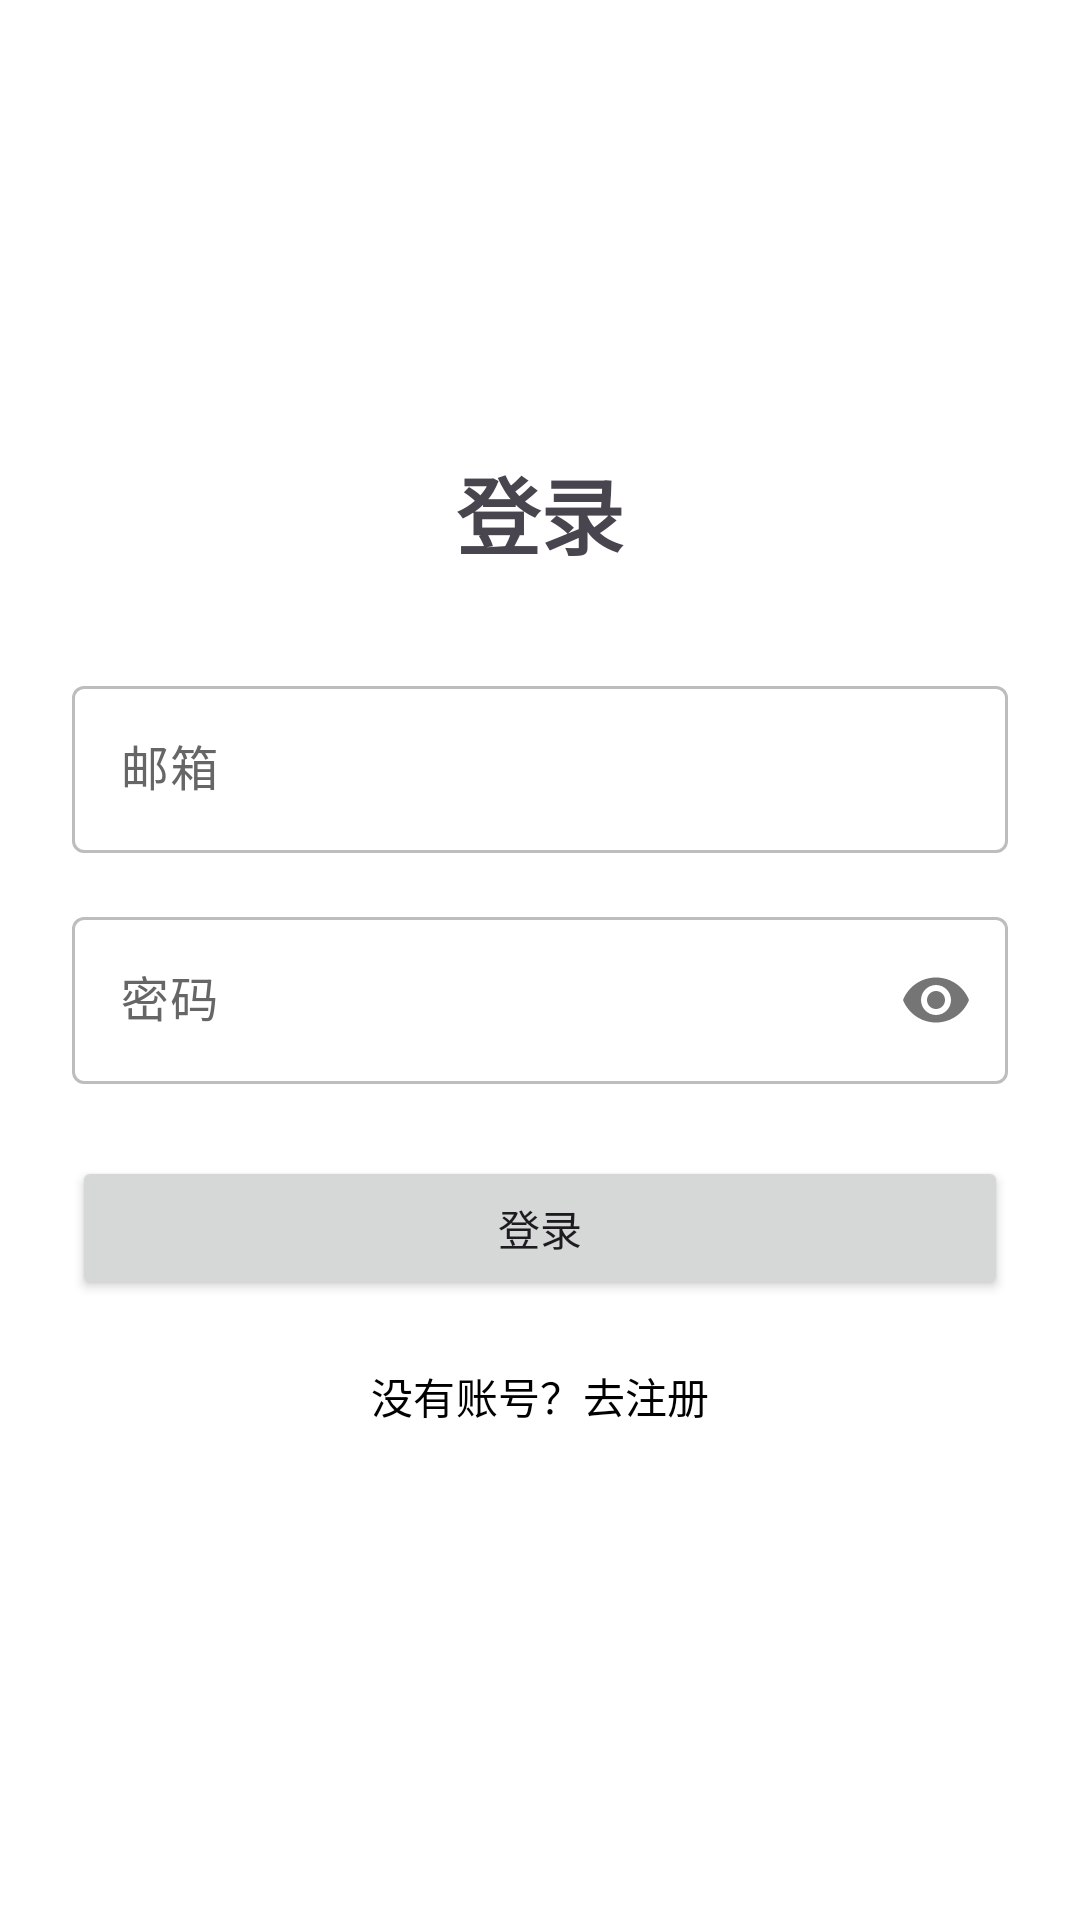

Produce the Android XML layout that renders to this screen, including the resource entries it uses.
<!-- AndroidManifest.xml: application theme Theme.HtmlActivity -->
<!-- res/layout/fragment_login.xml -->
<?xml version="1.0" encoding="utf-8"?>
<ScrollView xmlns:android="http://schemas.android.com/apk/res/android"
    xmlns:app="http://schemas.android.com/apk/res-auto"
    android:layout_width="match_parent"
    android:layout_height="match_parent"
    android:fillViewport="true">

    <LinearLayout
        android:layout_width="match_parent"
        android:layout_height="wrap_content"
        android:orientation="vertical"
        android:padding="24dp"
        android:gravity="center_vertical">

        <TextView
            android:layout_width="wrap_content"
            android:layout_height="wrap_content"
            android:text="登录"
            android:textSize="28sp"
            android:textStyle="bold"
            android:layout_gravity="center_horizontal"
            android:layout_marginBottom="32dp" />

        <com.google.android.material.textfield.TextInputLayout
            android:layout_width="match_parent"
            android:layout_height="wrap_content"
            android:layout_marginBottom="16dp"
            android:hint="邮箱">

            <com.google.android.material.textfield.TextInputEditText
                android:id="@+id/etEmail"
                android:layout_width="match_parent"
                android:layout_height="wrap_content"
                android:inputType="textEmailAddress" />
        </com.google.android.material.textfield.TextInputLayout>

        <com.google.android.material.textfield.TextInputLayout
            android:layout_width="match_parent"
            android:layout_height="wrap_content"
            android:layout_marginBottom="16dp"
            app:passwordToggleEnabled="true"
            android:hint="密码">

            <com.google.android.material.textfield.TextInputEditText
                android:id="@+id/etPassword"
                android:layout_width="match_parent"
                android:layout_height="wrap_content"
                android:inputType="textPassword" />
        </com.google.android.material.textfield.TextInputLayout>

        <TextView
            android:id="@+id/tvError"
            android:layout_width="match_parent"
            android:layout_height="wrap_content"
            android:textColor="@android:color/holo_red_dark"
            android:layout_marginBottom="8dp"
            android:visibility="gone" />

        <ProgressBar
            android:id="@+id/progressBar"
            android:layout_width="wrap_content"
            android:layout_height="wrap_content"
            android:layout_gravity="center_horizontal"
            android:visibility="gone" />

        <Button
            android:id="@+id/btnLogin"
            android:layout_width="match_parent"
            android:layout_height="wrap_content"
            android:layout_marginTop="8dp"
            android:text="登录" />

        <Button
            android:id="@+id/btnToRegister"
            android:layout_width="match_parent"
            android:layout_height="wrap_content"
            android:layout_marginTop="8dp"
            android:text="没有账号？去注册"
            android:textColor="@color/text_button"
            style="@style/Widget.Material3.Button.TextButton" />

    </LinearLayout>
</ScrollView>
<!-- resources referenced by this layout -->
<resources>
  <color name="text_button">#FF000000</color>
  <style name="Theme.HtmlActivity" parent="Base.Theme.HtmlActivity" />
  <style name="Base.Theme.HtmlActivity" parent="Theme.Material3.DayNight.NoActionBar">
          <item name="colorPrimary">@color/primary</item>
          <item name="colorOnPrimary">@color/on_primary</item>
          <item name="colorPrimaryContainer">@color/primary_container</item>
          <item name="colorOnPrimaryContainer">@color/on_primary_container</item>
          <item name="colorSecondary">@color/primary</item>
          <item name="colorOnSecondary">@color/on_primary</item>
          <item name="colorSecondaryContainer">@color/primary_container</item>
          <item name="colorOnSecondaryContainer">@color/on_primary_container</item>
          <item name="colorTertiary">@color/primary</item>
          <item name="colorOnTertiary">@color/on_primary</item>
          <item name="colorSurface">@color/surface</item>
          <item name="colorOnSurface">@color/on_surface</item>
          <item name="android:colorBackground">@color/surface</item>
          <item name="colorOnBackground">@color/on_surface</item>
          <item name="colorSurfaceVariant">@color/surface_variant</item>
          <item name="colorOnSurfaceVariant">@color/on_surface_variant</item>
          <item name="colorOutline">@color/outline</item>
          <item name="colorControlNormal">@color/on_surface_variant</item>
          <item name="colorControlActivated">@color/text_primary</item>
          <item name="android:statusBarColor">@color/surface</item>
          <item name="android:navigationBarColor">@color/surface</item>
          <item name="android:windowLightStatusBar">true</item>
      </style>
  <color name="primary">#FF1F1F1F</color>
  <color name="on_primary">#FFFFFFFF</color>
  <color name="primary_container">#FFF5F5F5</color>
  <color name="on_primary_container">#FF000000</color>
  <color name="surface">#FFFFFFFF</color>
  <color name="on_surface">#FF000000</color>
  <color name="surface_variant">#FFF5F5F5</color>
  <color name="on_surface_variant">#FF666666</color>
  <color name="outline">#FFBDBDBD</color>
  <color name="text_primary">#FF000000</color>
</resources>
